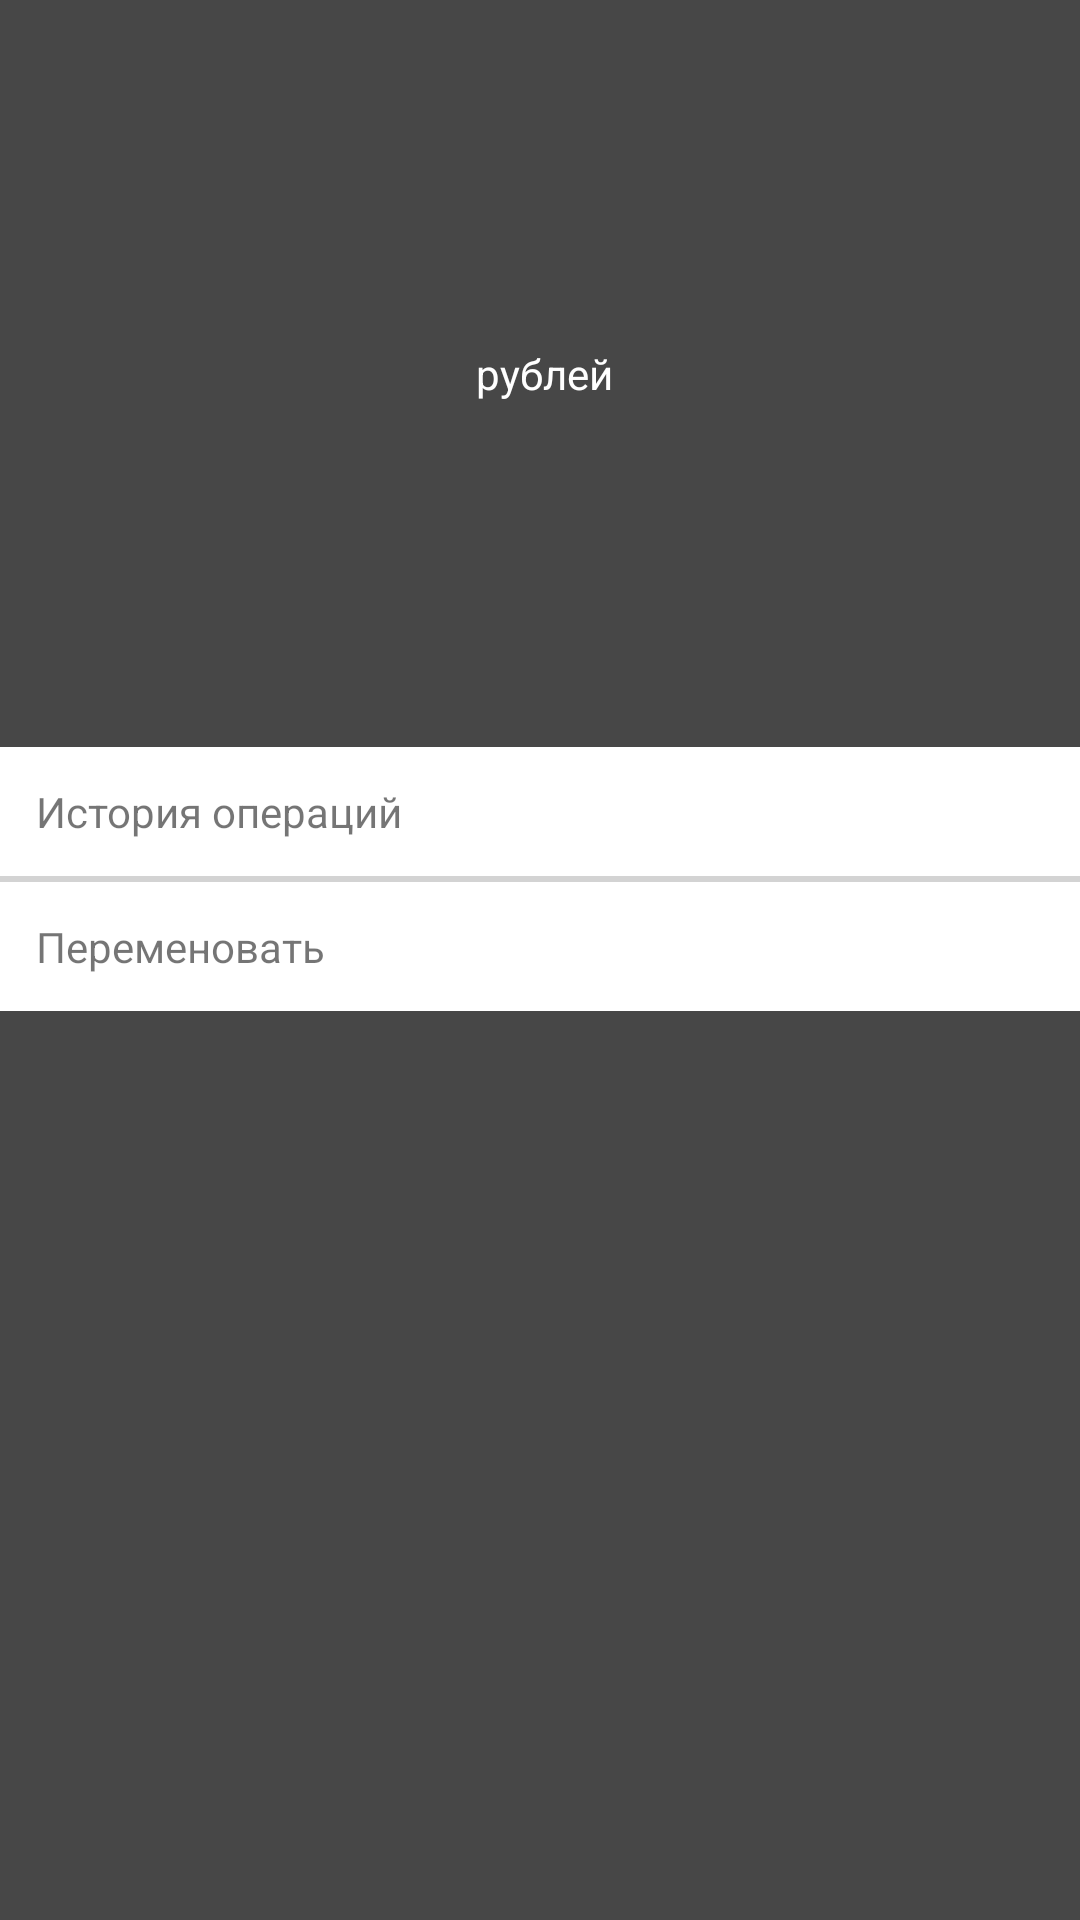

The Android layout XML behind this screen, and the referenced resources:
<!-- AndroidManifest.xml: application theme Theme.WorldSkills -->
<!-- res/layout/fragment_check.xml -->
<?xml version="1.0" encoding="utf-8"?>
<LinearLayout
    xmlns:android="http://schemas.android.com/apk/res/android"
    xmlns:tools="http://schemas.android.com/tools"
    android:layout_width="match_parent"
    android:layout_height="match_parent"
    android:orientation="vertical"
    android:background="@color/gray_dark1">

    <RelativeLayout
        android:id="@+id/swipe_rl"
        android:layout_width="match_parent"
        android:layout_height="wrap_content"
        android:padding="24dp"
        android:background="@color/purple">

        <TextView
            android:id="@+id/check_name_tv"
            android:layout_width="wrap_content"
            android:layout_height="wrap_content"
            tools:text="Текущий счёт"
            android:textColor="@color/white"/>

        <LinearLayout
            android:id="@+id/money_ll"
            android:layout_width="wrap_content"
            android:layout_height="wrap_content"
            android:layout_centerInParent="true"
            android:layout_below="@id/check_name_tv"
            android:layout_marginTop="72dp">


            <TextView
                android:id="@+id/check_cash_tv"
                android:layout_width="wrap_content"
                android:layout_height="wrap_content"
                tools:text="11000"
                android:textColor="@color/white"/>

            <TextView
                android:layout_width="wrap_content"
                android:layout_height="wrap_content"
                android:text=" рублей"
                android:textColor="@color/white"/>

        </LinearLayout>

        <TextView
            android:id="@+id/check_num_tv"
            android:layout_width="wrap_content"
            android:layout_height="wrap_content"
            android:layout_below="@id/money_ll"
            tools:text="796872364873264"
            android:textColor="@color/white"
            android:layout_marginTop="72dp"/>

    </RelativeLayout>

    <TextView
        android:id="@+id/operation_history_tv"
        android:layout_width="match_parent"
        android:layout_height="wrap_content"
        android:text="История операций"
        android:textColor="@color/blue"
        android:clickable="true"
        android:focusable="true"
        android:background="@drawable/white_ripple_btn"
        android:padding="12dp"/>

    <View
        android:layout_width="match_parent"
        android:layout_height="2dp"
        android:background="@color/gray_light"/>

    <TextView
        android:id="@+id/change_name_tv"
        android:layout_width="match_parent"
        android:layout_height="wrap_content"
        android:text="Переменовать"
        android:textColor="@color/blue"
        android:clickable="true"
        android:focusable="true"
        android:background="@drawable/white_ripple_btn"
        android:padding="12dp"/>

</LinearLayout>
<!-- resources referenced by this layout -->
<resources>
  <color name="gray_dark1">#474747</color>
  <color name="gray_light">#D3D3D3</color>
  <color name="white">#FFFFFFFF</color>
  <!-- drawable white_ripple_btn (drawable) -->
  <?xml version="1.0" encoding="utf-8"?>
  <ripple
      xmlns:android="http://schemas.android.com/apk/res/android"
      android:color="@android:color/darker_gray">
  
      <item>
          <color android:color="@color/white"/>
      </item>
  
  </ripple>
  <style name="Theme.WorldSkills" parent="Theme.MaterialComponents.DayNight.DarkActionBar">
          
          <item name="colorPrimary">@color/purple_500</item>
          <item name="colorPrimaryVariant">@color/purple_700</item>
          <item name="colorOnPrimary">@color/white</item>
          
          <item name="colorSecondary">@color/teal_200</item>
          <item name="colorSecondaryVariant">@color/teal_700</item>
          <item name="colorOnSecondary">@color/black</item>
          
          <item name="android:statusBarColor" tools:targetApi="l">@color/black</item>
          
          <item name="windowActionBar">false</item>
          <item name="windowNoTitle">true</item>
      </style>
  <color name="purple_500">#FF6200EE</color>
  <color name="purple_700">#FF3700B3</color>
  <color name="teal_200">#FF03DAC5</color>
  <color name="teal_700">#FF018786</color>
  <color name="black">#FF000000</color>
</resources>
